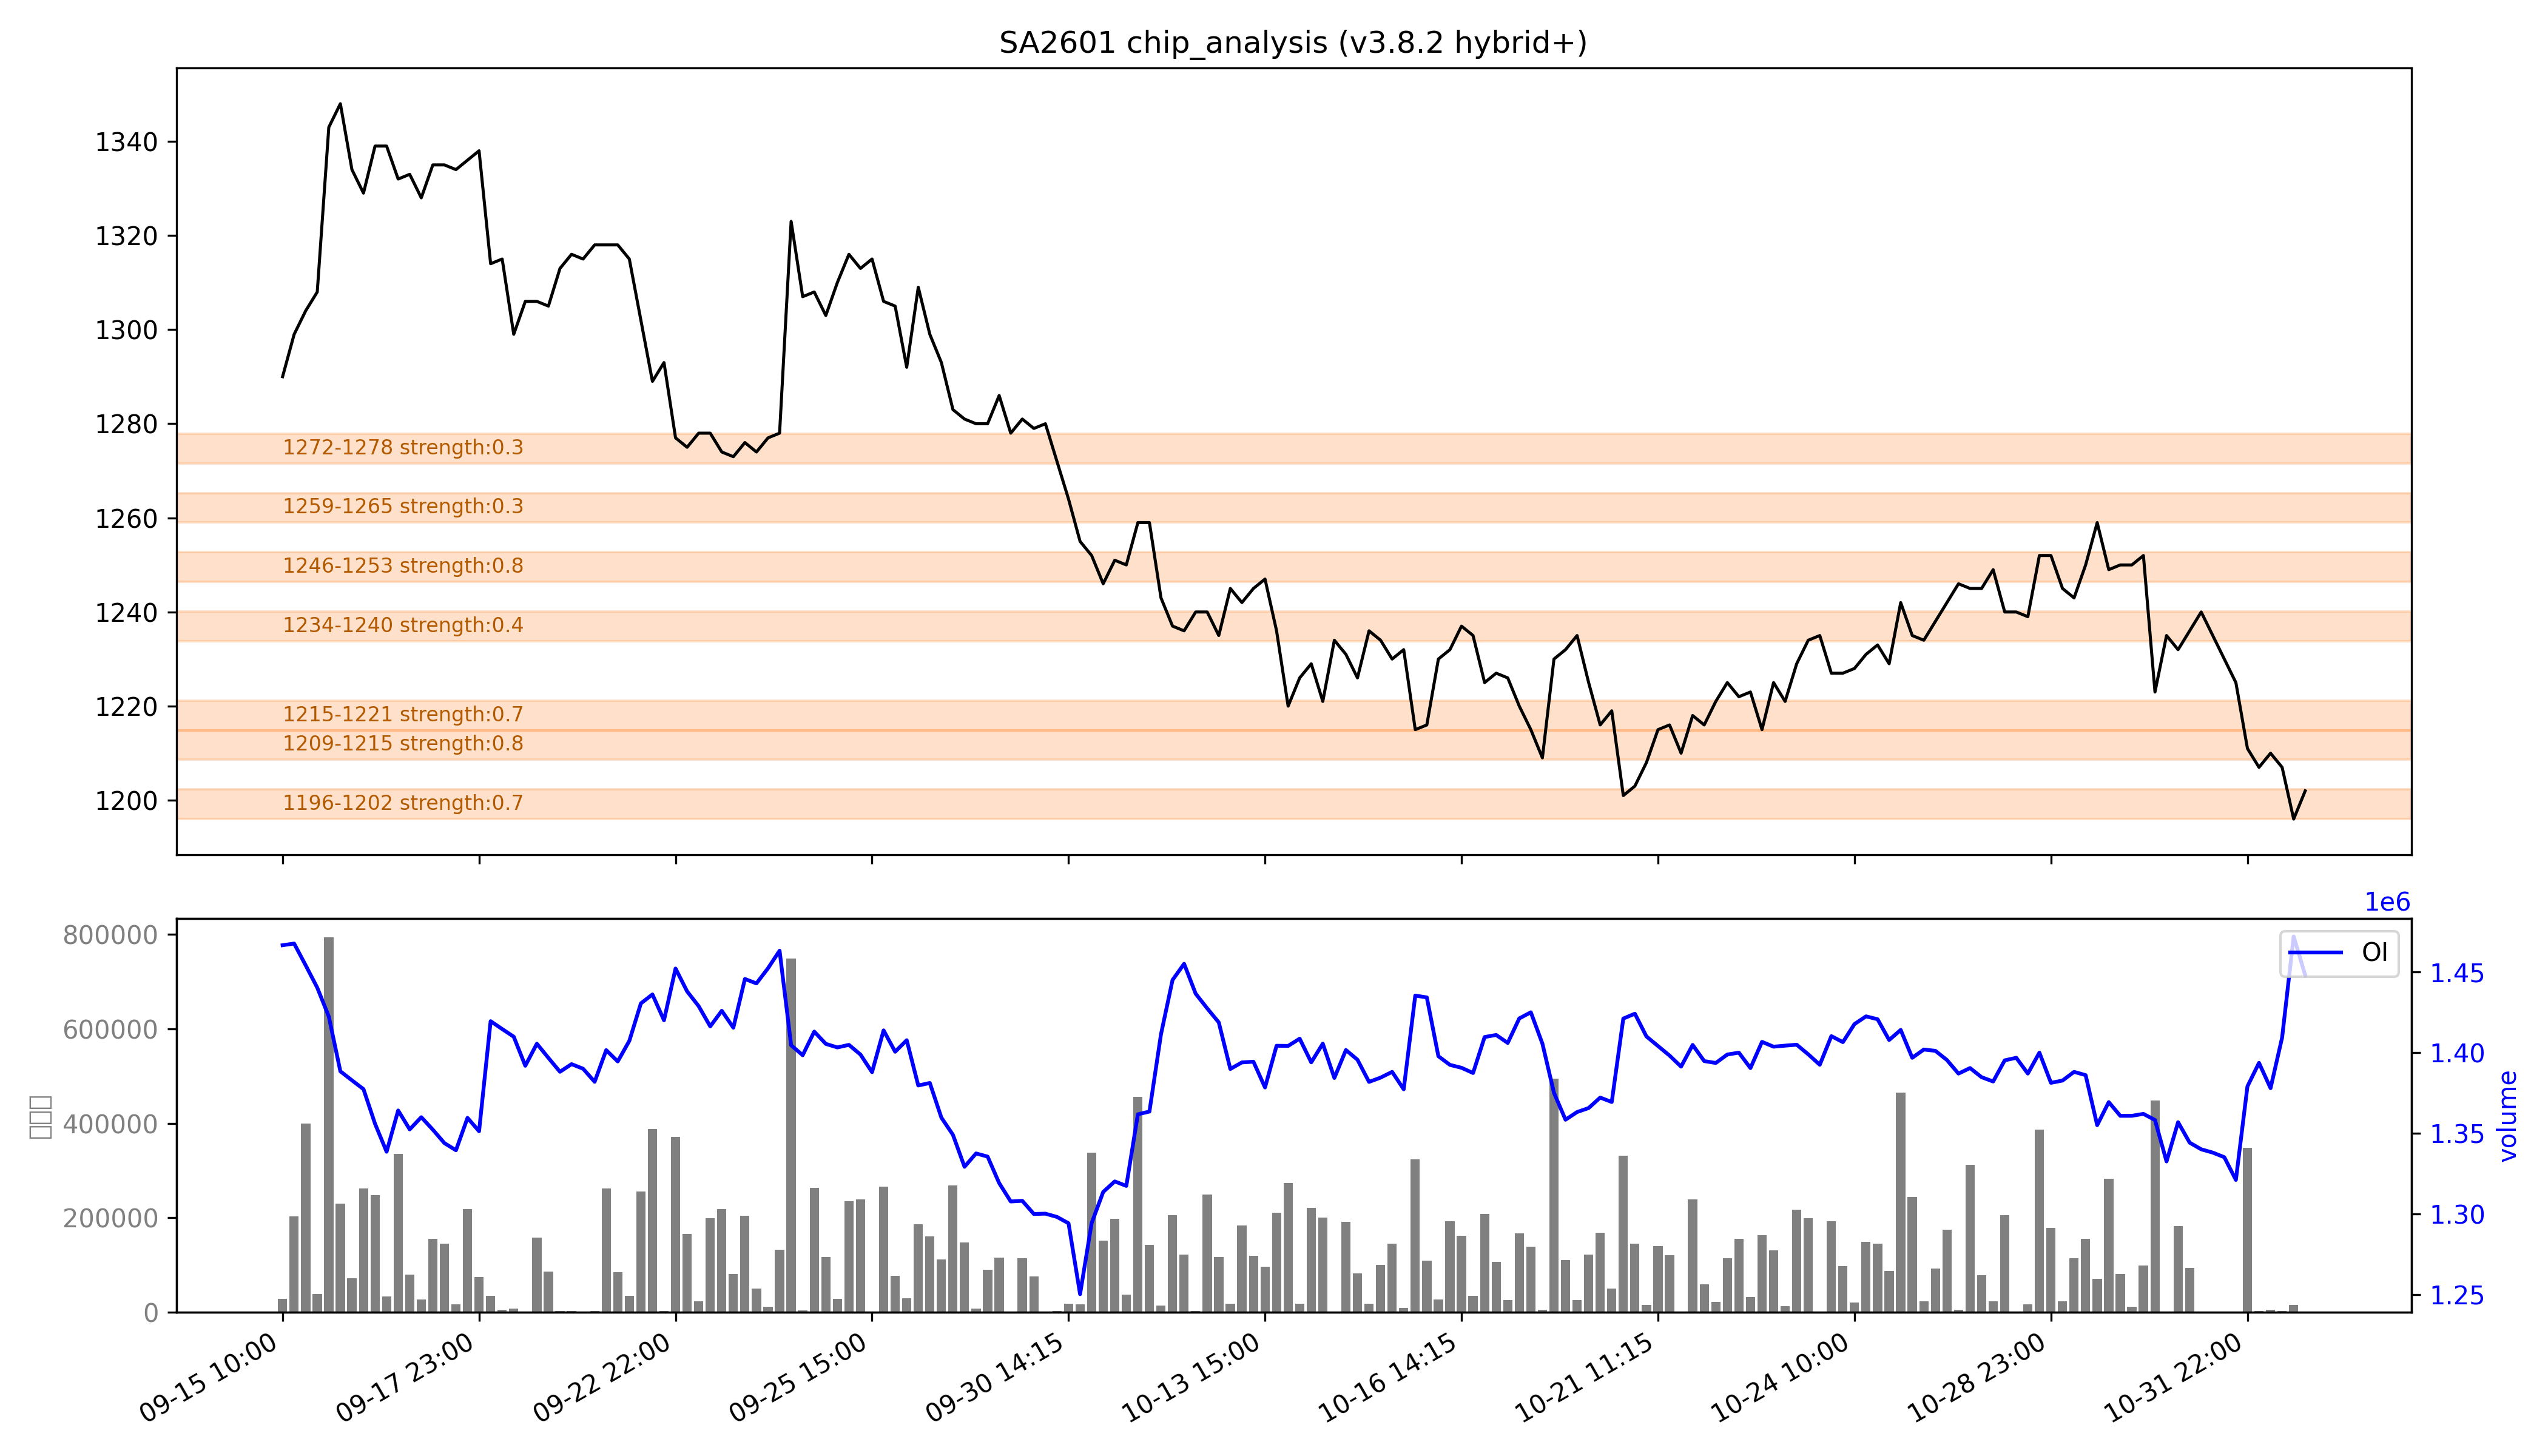

The file beside this chart, header and first rows:
low, high, recent_strength, all_strength, avg_strength, persistent, zone_type
1196, 1202, 强：0.9, 0.5, 0.7, False, 短期区
1209, 1215, 强：1.0, 0.5, 强：0.8, False, 短期区
1215, 1221, 0.4, 强：1.0, 0.7, False, 短期区
1234, 1240, 0.2, 0.6, 0.4, False, 短期区
1246, 1253, 0.7, 强：0.9, 强：0.8, False, 短期区
1259, 1265, 0.0, 0.6, 0.3, False, 短期区
1272, 1278, 0.0, 0.7, 0.3, False, 短期区
